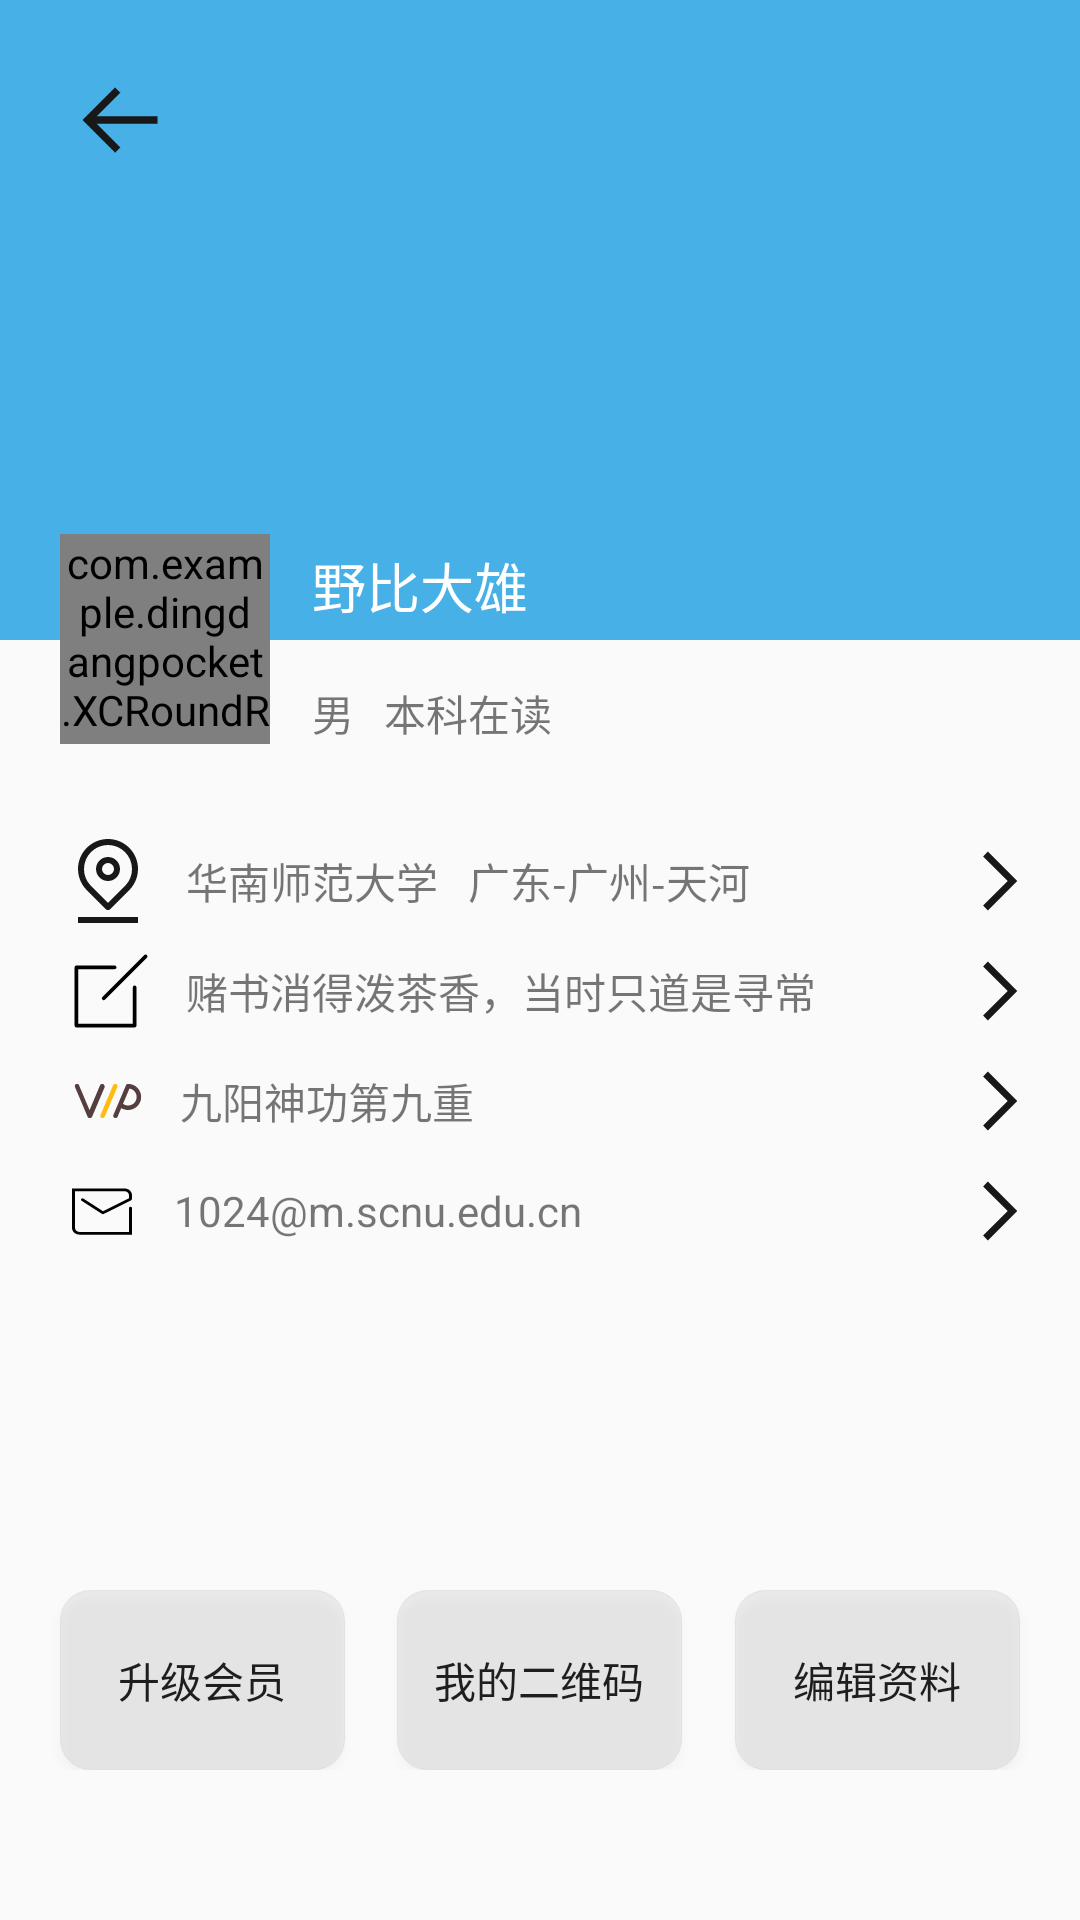

Here is an Android app screen rendered from its layout file. Give the layout XML and the strings, colors and styles it references.
<!-- AndroidManifest.xml: application theme AppTheme -->
<!-- res/layout/activity_userpage.xml -->
<?xml version="1.0" encoding="utf-8"?>
<LinearLayout xmlns:android="http://schemas.android.com/apk/res/android"
    xmlns:app="http://schemas.android.com/apk/res-auto"
    xmlns:tools="http://schemas.android.com/tools"
    android:layout_width="match_parent"
    android:layout_height="match_parent"
    android:orientation="vertical"
    tools:context=".Userpage"
    android:clipChildren="false">
    <LinearLayout
        android:layout_width="match_parent"
        android:layout_height="0dp"
        android:layout_weight="2"
        android:clipChildren="false"
        android:orientation="vertical"
        android:background="@color/colorPrimary">

        <Button
            android:id="@+id/back"
            android:layout_width="40dp"
            android:layout_height="40dp"
            android:layout_marginTop="20dp"
            android:layout_marginLeft="20dp"
            android:background="@mipmap/back" />

        <RelativeLayout
            android:layout_width="match_parent"
            android:layout_height="match_parent"
            android:layout_marginLeft="20dp"
            android:clipChildren="false"
            android:orientation="horizontal">

            <com.example.dingdangpocket.XCRoundRectImageView
                android:id="@+id/imageshow"
                android:layout_width="70dp"
                android:layout_height="70dp"
                android:layout_alignParentBottom="true"
                android:layout_marginBottom="-35dp"
                android:src="@drawable/daxiong" />

            <TextView
                android:layout_width="wrap_content"
                android:layout_height="30dp"
                android:layout_alignTop="@+id/imageshow"
                android:layout_toRightOf="@+id/imageshow"
                android:layout_marginLeft="14dp"
                android:layout_marginTop="4dp"
                android:text="野比大雄"
                android:textColor="#ffffff"
                android:textSize="18sp" />
            <TextView
                android:layout_width="wrap_content"
                android:layout_height="wrap_content"
                android:layout_toRightOf="@+id/imageshow"
                android:layout_marginLeft="14dp"
                android:layout_alignParentBottom="true"
                android:layout_marginBottom="-35dp"
                android:text="男   本科在读"
                android:textColor="#971B1A1A"
                android:textSize="14sp" />
        </RelativeLayout>

    </LinearLayout>

   <LinearLayout
       android:layout_width="match_parent"
       android:layout_height="0dp"
       android:layout_weight="4"
       android:orientation="vertical">

       <LinearLayout
           android:layout_width="match_parent"
           android:layout_height="0dp"
           android:layout_weight="1"
           android:layout_marginTop="35dp"
           android:orientation="vertical"
           android:layout_marginLeft="20dp">
           <TextView
               xmlns:view="http://schemas.android.com/apk/res-auto"
               android:layout_width="match_parent"
               android:layout_height="0dp"
               android:layout_weight="1"
               android:layout_marginTop="30dp"
               android:drawablePadding="10dp"
               android:drawableLeft="@drawable/ic_region"
               android:drawableRight="@drawable/ic_arrow_right"
               android:paddingRight="10dp"
               android:gravity="center_vertical"
               android:text="华南师范大学   广东-广州-天河"
               android:textColor="#971B1A1A"
               android:visibility="visible"/>
           <TextView
               xmlns:view="http://schemas.android.com/apk/res-auto"
               android:layout_width="match_parent"
               android:layout_height="0dp"
               android:layout_weight="1"
               android:layout_marginTop="6dp"
               android:drawablePadding="8dp"
               android:drawableLeft="@drawable/ic_edit"
               android:drawableRight="@drawable/ic_arrow_right"
               android:paddingRight="10dp"
               android:gravity="center_vertical"
               android:text="@string/sign"
               android:textColor="#971B1A1A"
               android:visibility="visible" />
           <TextView
               xmlns:view="http://schemas.android.com/apk/res-auto"
               android:layout_width="match_parent"
               android:layout_height="0dp"
               android:layout_weight="1"
               android:layout_marginTop="6dp"
               android:drawablePadding="12dp"
               android:layout_marginLeft="4dp"
               android:drawableLeft="@drawable/ic_vip3"
               android:drawableRight="@drawable/ic_arrow_right"
               android:paddingRight="10dp"
               android:gravity="center_vertical"
               android:text="九阳神功第九重"
               android:textColor="#971B1A1A"
               android:visibility="visible" />
           <TextView
               xmlns:view="http://schemas.android.com/apk/res-auto"
               android:layout_width="match_parent"
               android:layout_height="0dp"
               android:layout_weight="1"
               android:layout_marginTop="6dp"
               android:drawablePadding="14dp"
               android:layout_marginLeft="4dp"
               android:drawableLeft="@drawable/ic_email2"
               android:drawableRight="@drawable/ic_arrow_right"
               android:paddingRight="10dp"
               android:gravity="center_vertical"
               android:text="1024@m.scnu.edu.cn"
               android:textColor="#971B1A1A"
               android:visibility="visible" />
       </LinearLayout>

       <RelativeLayout
           android:layout_width="match_parent"
           android:layout_height="0dp"
           android:layout_weight="1"
           android:layout_marginBottom="50dp">

           <Button
               android:id="@+id/vip"
               style="@style/Userpage_Button"
               android:layout_alignParentLeft="true"
               android:layout_alignParentBottom="true"
               android:layout_marginLeft="20dp"
               android:text="升级会员" />

           <Button
               android:id="@+id/edit_message2"
               style="@style/Userpage_Button"
               android:layout_centerHorizontal="true"
               android:layout_alignParentBottom="true"
               android:text="我的二维码" />

           <Button
               android:id="@+id/edit_message"
               style="@style/Userpage_Button"
               android:layout_alignParentRight="true"
               android:layout_alignParentBottom="true"
               android:layout_marginRight="20dp"
               android:text="编辑资料" />
       </RelativeLayout>
   </LinearLayout>

</LinearLayout>
<!-- resources referenced by this layout -->
<resources>
  <color name="colorPrimary">#47B0E6</color>
  <!-- drawable ic_arrow_right (drawable) -->
  <vector android:height="36dp" android:viewportHeight="1024"
      android:viewportWidth="1024" android:width="36dp" xmlns:android="http://schemas.android.com/apk/res/android">
      <path android:fillColor="#181818" android:pathData="M434.94,790.62l-45.25,-45.25L623.04,512l-233.38,-233.38 45.25,-45.25L713.57,512z"/>
  </vector>
  <!-- drawable ic_edit (drawable) -->
  <vector android:height="34dp" android:viewportHeight="1024"
      android:viewportWidth="1024" android:width="34dp" xmlns:android="http://schemas.android.com/apk/res/android">
      <path android:fillColor="#FF000000" android:pathData="M731.43,841.14L731.43,475.43a18.29,18.29 0,1 1,36.57 0v384a18.29,18.29 0,0 1,-18.29 18.29h-585.14a18.29,18.29 0,0 1,-18.29 -18.29v-585.14a18.29,18.29 0,0 1,18.29 -18.29L548.57,256a18.29,18.29 0,1 1,0 36.57L182.86,292.57v548.57h548.57zM451.8,598.09a18.29,18.29 0,0 1,-25.89 -25.89l420.57,-420.57a18.29,18.29 0,0 1,25.89 25.89l-420.57,420.57z"/>
  </vector>
  <!-- drawable ic_region (drawable) -->
  <vector android:height="32dp" android:viewportHeight="1024"
      android:viewportWidth="1024" android:width="32dp" xmlns:android="http://schemas.android.com/apk/res/android">
      <path android:fillColor="#181818" android:pathData="M192,960h640v-64H192z"/>
      <path android:fillColor="#181818" android:pathData="M512,128a256,256 0,0 1,256 256,254.72 254.72,0 0,1 -68.35,173.73l-13.92,13.92 -128.83,128.83L512,745.38l-44.9,-44.9 -128.83,-128.83 -13.92,-13.92A254.72,254.72 0,0 1,256 384a256,256 0,0 1,256 -256M281.22,605.09l9.7,9.7 198.11,198.11a31.81,31.81 0,0 0,22.98 9.89c9.06,0 17.15,-3.84 22.98,-9.89l198.11,-198.11 9.7,-9.7c15.74,-16.42 29.63,-34.56 41.63,-54.05A317.54,317.54 0,0 0,832 384c0,-176.45 -143.55,-320 -320,-320S192,207.55 192,384c0,61.25 17.6,118.34 47.58,167.04 12,19.49 25.89,37.63 41.63,54.05"/>
      <path android:fillColor="#181818" android:pathData="M512,320a64,64 0,1 1,-0.03 128.03A64,64 0,0 1,512 320m0,192c70.59,0 128,-57.41 128,-128s-57.41,-128 -128,-128 -128,57.41 -128,128 57.41,128 128,128"/>
  </vector>
  <string name="sign">赌书消得泼茶香，当时只道是寻常</string>
  <style name="Userpage_Button">
          <item name="android:layout_width">95dp</item>
          <item name="android:layout_height">60dp</item>
          <item name="android:background">@drawable/userpage_buttonshape</item>
      </style>
  <style name="AppTheme" parent="Theme.AppCompat.Light.NoActionBar">
          
          <item name="colorPrimary">@color/colorPrimary</item>
          <item name="colorPrimaryDark">@color/colorPrimaryDark</item>
          <item name="colorAccent">@color/colorAccent</item>
      </style>
  <!-- drawable userpage_buttonshape (drawable) -->
  <?xml version="1.0" encoding="utf-8"?>
  <shape xmlns:tools="http://schemas.android.com/tools"
      xmlns:android="http://schemas.android.com/apk/res/android"
      tools:ignore="MissingDefaultResource">
      <solid android:color="#2FAFA8A8" />
      <stroke
          android:width="1px"
          android:color="#2FAFA8A8" />
      <corners android:radius="10dp" />
  </shape>
  <color name="colorPrimaryDark">#47B0E6</color>
  <color name="colorAccent">#D81B60</color>
</resources>
